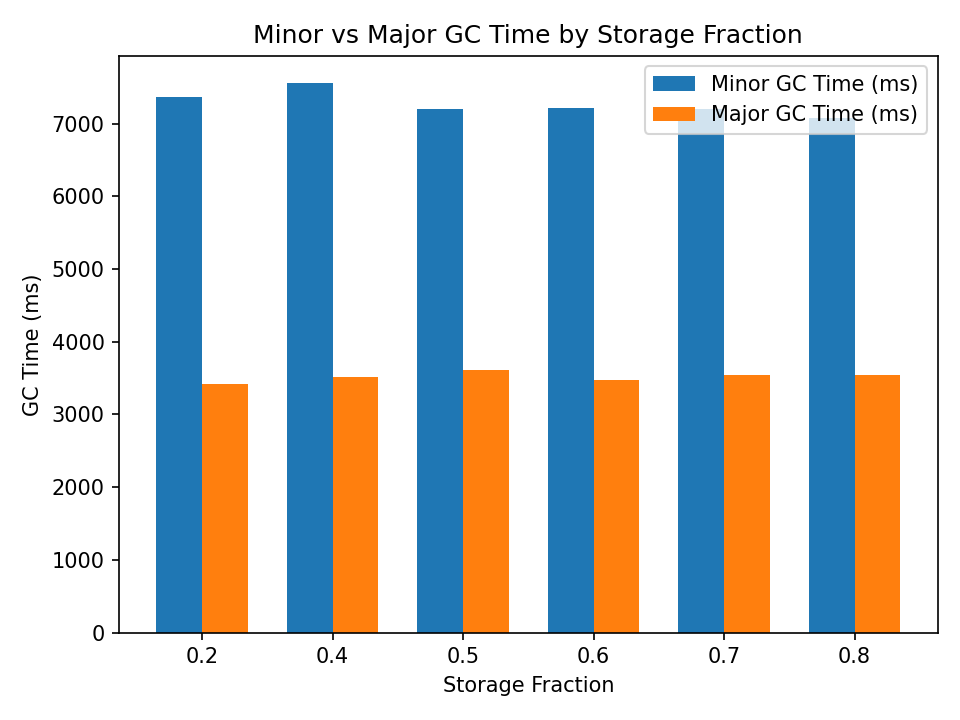

The file beside this chart, header and first rows:
timestamp, query, elapsed_s, jvm_config, executor_memory, storage_fraction, shuffle_partitions, OnHeapExecutionMemory_MB, OnHeapStorageMemory_MB, OnHeapUnifiedMemory_MB, JVMHeapMemory_MB, ProcessTreeJVMRSS_MB, MinorGCCount, MinorGCTime_ms, MajorGCCount, MajorGCTime_ms
20260223_161451, 9, 224.1, default, 640m, 0.2, 4, 185.6, 4.73, 190.2, 362.1, 609.7, 869, 7364, 8, 3420
20260223_162218, 9, 234.2, default, 640m, 0.4, 4, 168.8, 4.77, 173.4, 344.3, 586.2, 870, 7551, 8, 3512
20260223_162804, 9, 227.8, default, 640m, 0.5, 4, 168.8, 4.77, 173.4, 347.8, 601.8, 841, 7202, 8, 3604
20260223_163312, 9, 226.1, default, 640m, 0.6, 4, 168.8, 4.63, 173.3, 301.8, 592.1, 848, 7217, 8, 3474
20260223_164342, 9, 231.5, default, 640m, 0.7, 4, 156.2, 4.65, 160.9, 285.2, 592.7, 841, 7194, 8, 3539
20260223_164852, 9, 232.3, default, 640m, 0.8, 4, 156.2, 4.63, 160.7, 327.8, 586.1, 849, 7079, 8, 3544
